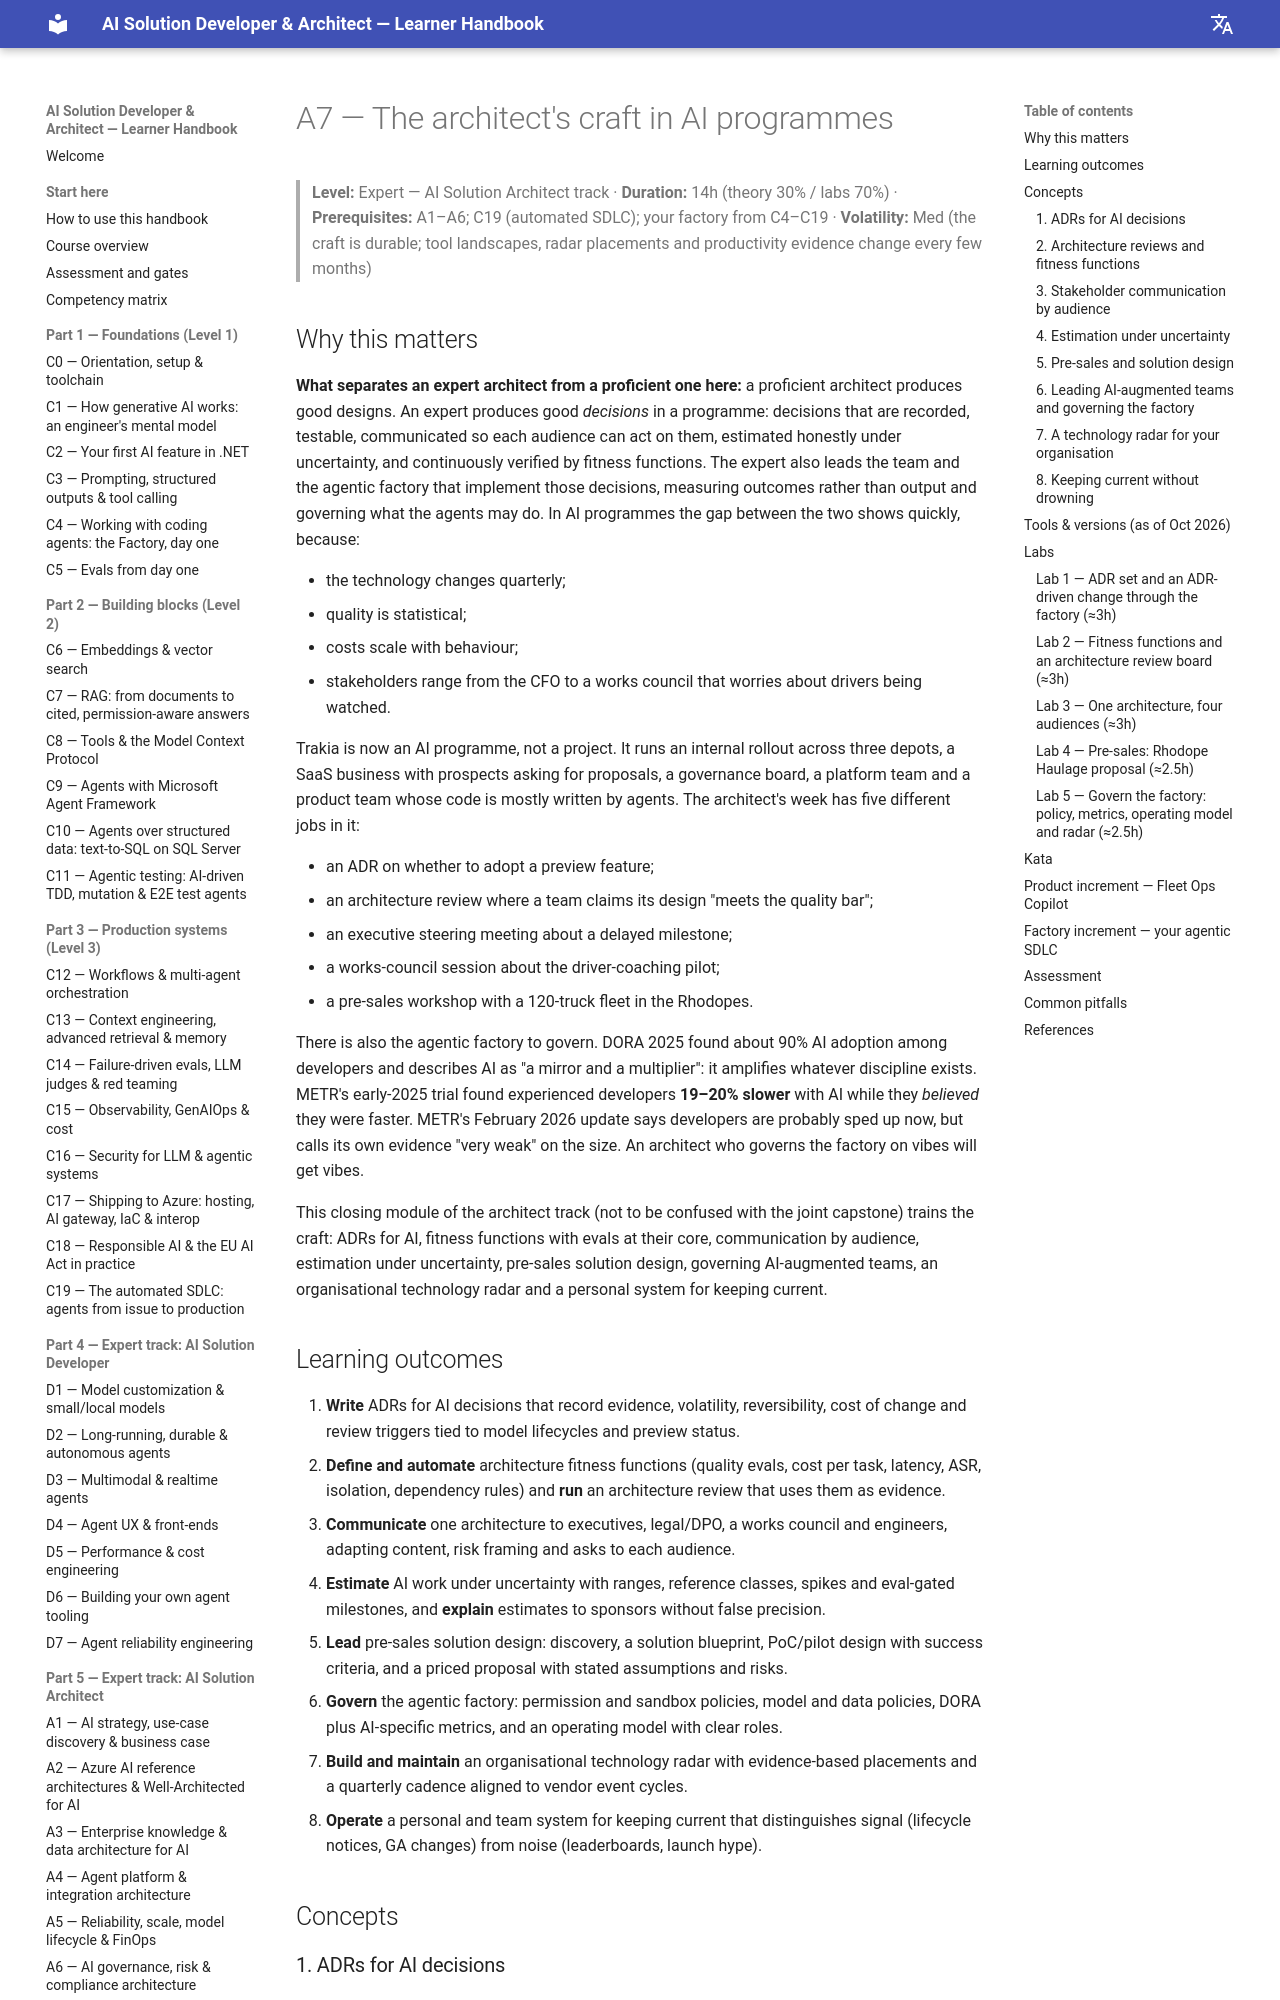

repository: delkov2007/ai-course-handbook · page: part-5-architect-track/a07-the-architect-s-craft-in-ai-programmes/index.html · generator: mkdocs

# A7 — The architect's craft in AI programmes

> **Level:** Expert — AI Solution Architect track · **Duration:** 14h (theory 30% / labs 70%) · **Prerequisites:** A1–A6; C19 (automated SDLC); your factory from C4–C19 · **Volatility:** Med (the craft is durable; tool landscapes, radar placements and productivity evidence change every few months)

## Why this matters

**What separates an expert architect from a proficient one here:** a proficient architect produces good designs. An expert produces good *decisions* in a programme: decisions that are recorded, testable, communicated so each audience can act on them, estimated honestly under uncertainty, and continuously verified by fitness functions. The expert also leads the team and the agentic factory that implement those decisions, measuring outcomes rather than output and governing what the agents may do. In AI programmes the gap between the two shows quickly, because:

- the technology changes quarterly;
- quality is statistical;
- costs scale with behaviour;
- stakeholders range from the CFO to a works council that worries about drivers being watched.

Trakia is now an AI programme, not a project. It runs an internal rollout across three depots, a SaaS business with prospects asking for proposals, a governance board, a platform team and a product team whose code is mostly written by agents. The architect's week has five different jobs in it:

- an ADR on whether to adopt a preview feature;
- an architecture review where a team claims its design "meets the quality bar";
- an executive steering meeting about a delayed milestone;
- a works-council session about the driver-coaching pilot;
- a pre-sales workshop with a 120-truck fleet in the Rhodopes.

There is also the agentic factory to govern. DORA 2025 found about 90% AI adoption among developers and describes AI as "a mirror and a multiplier": it amplifies whatever discipline exists. METR's early-2025 trial found experienced developers **19–20% slower** with AI while they *believed* they were faster. METR's February 2026 update says developers are probably sped up now, but calls its own evidence "very weak" on the size. An architect who governs the factory on vibes will get vibes.

This closing module of the architect track (not to be confused with the joint capstone) trains the craft: ADRs for AI, fitness functions with evals at their core, communication by audience, estimation under uncertainty, pre-sales solution design, governing AI-augmented teams, an organisational technology radar and a personal system for keeping current.
